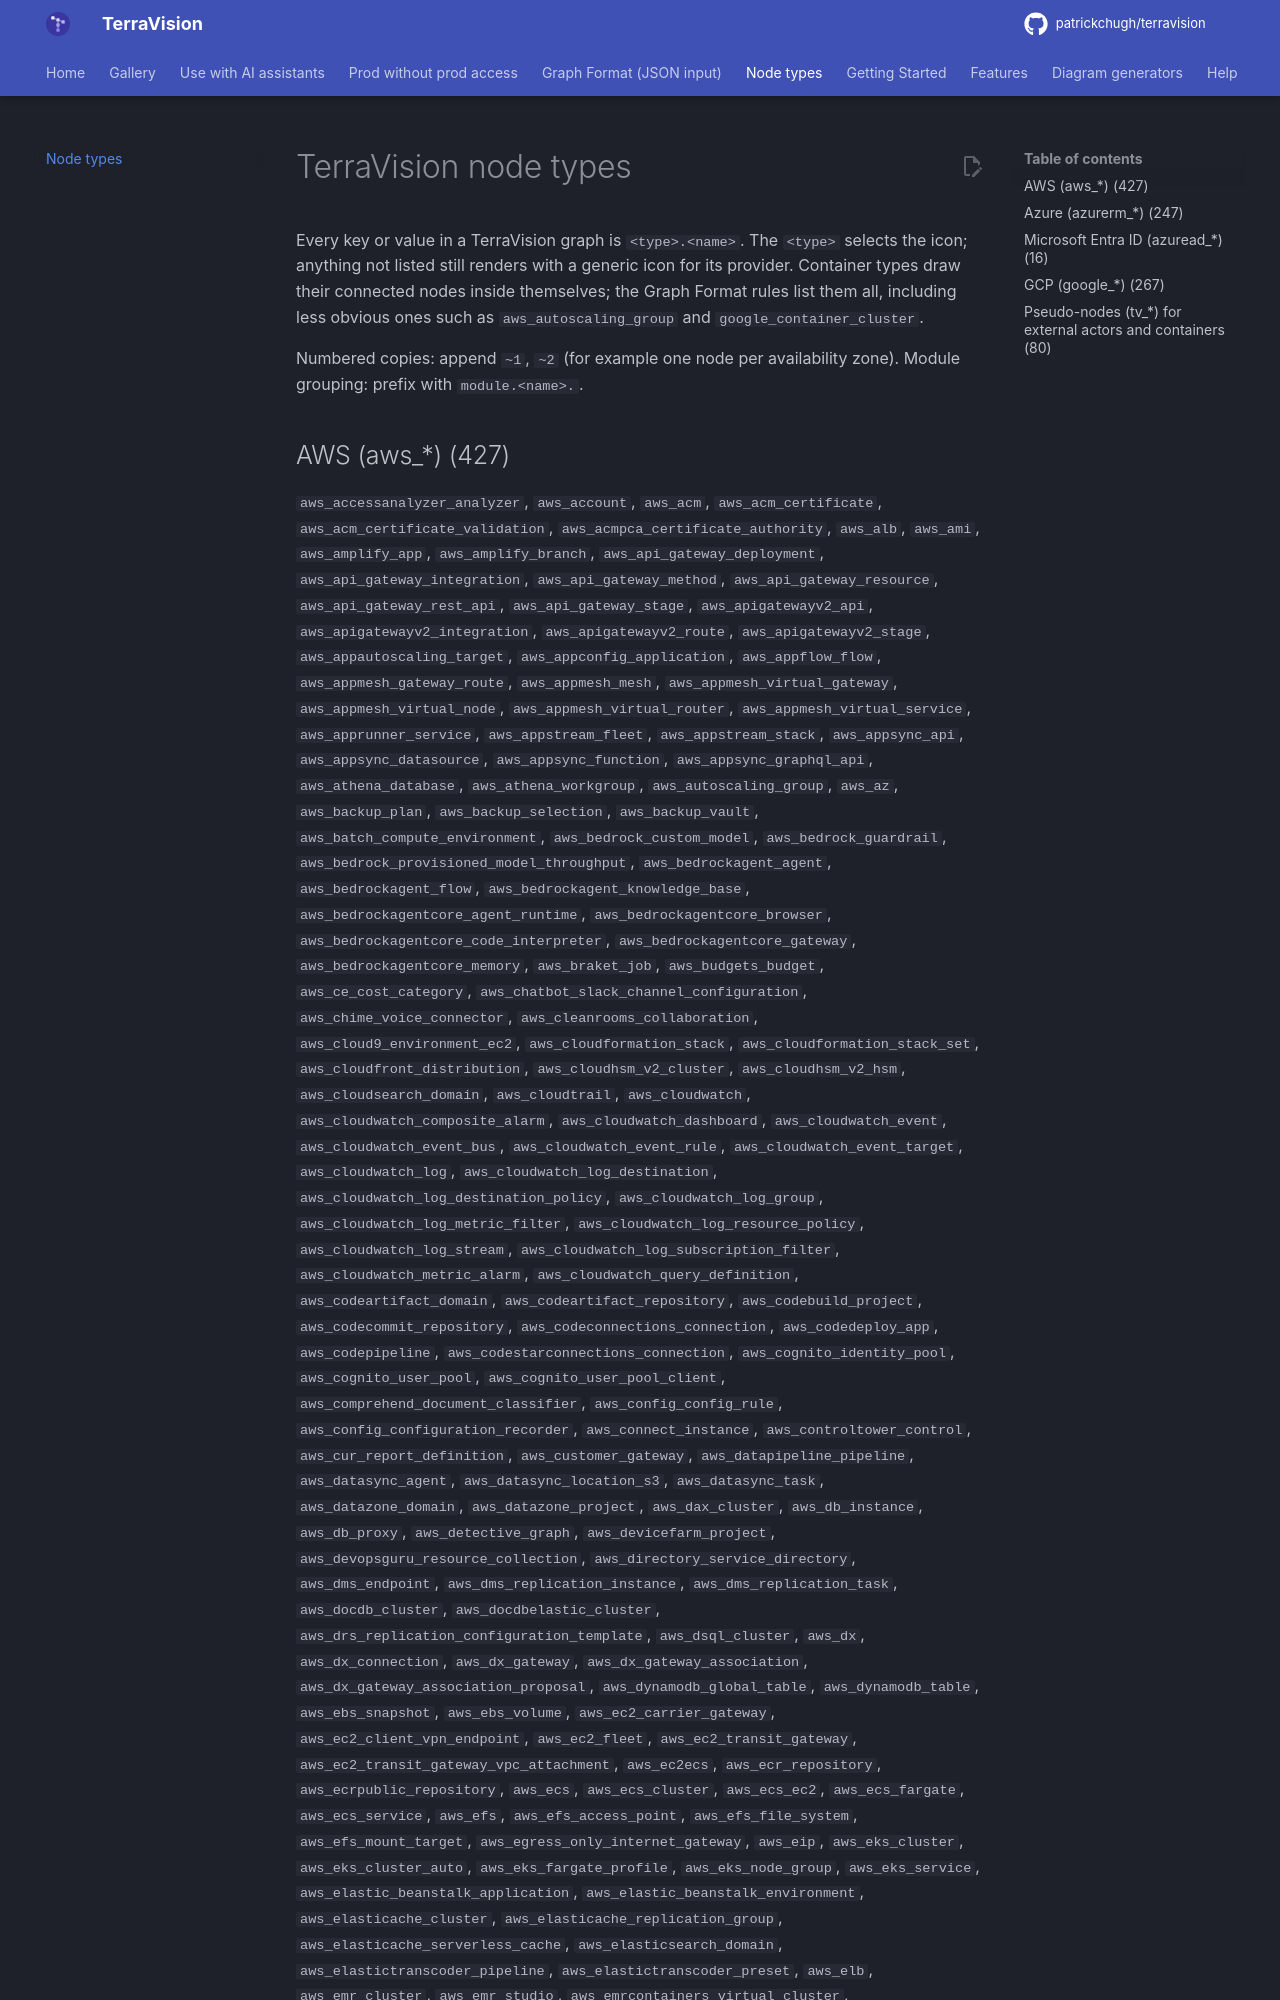

repository: patrickchugh/terravision · page: node-types/index.html · generator: mkdocs

# TerraVision node types

Every key or value in a TerraVision graph is `<type>.<name>`. The `<type>` selects the icon; anything not listed still renders with a generic icon for its provider. Container types draw their connected nodes inside themselves; the Graph Format rules list them all, including less obvious ones such as `aws_autoscaling_group` and `google_container_cluster`.

Numbered copies: append `~1`, `~2` (for example one node per availability zone). Module grouping: prefix with `module.<name>.`.
